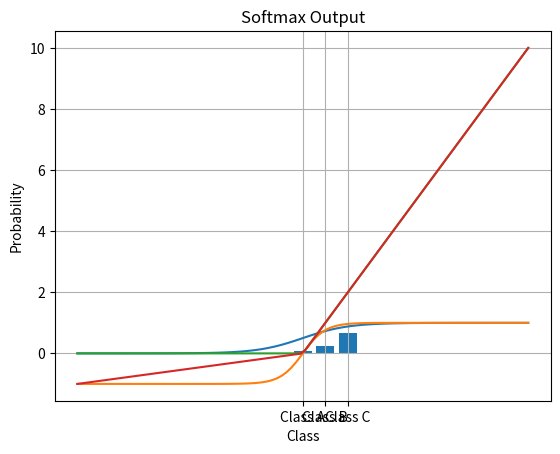

This chart was generated by the following Python code:
# -*- coding: utf-8 -*-
"""Activation_functions.ipynb

Automatically generated by Colab.

Original file is located at
    https://colab.research.google.com/<link-removed>

**ACTIVATION FUCTIONS**

**Sigmoid Fuction**
"""

import math
def sigmoid(x):
  return 1 / (1 + math.exp(-x))

sigmoid(1)

sigmoid(100)  #So for the input greater than 10 the output would be 1 (S shape) (for less than 10 it is 0)

import numpy as np
import matplotlib.pyplot as plt

def plot_sigmoid():
    x = np.linspace(-10, 10, 100)  # Generate 100 equally spaced values from -10 to 10
    y = 1 / (1 + np.exp(-x))  # Compute the sigmoid function values

    plt.plot(x, y)
    plt.xlabel('Input')
    plt.ylabel('Sigmoid Output')
    plt.title('Sigmoid Activation Function')
    plt.grid(True)
    plt.show()
plot_sigmoid()

"""**Tanh Function**"""

def tanh(x): #Range of -1 to 1
  return (math.exp(x) - math.exp(-x)) / (math.exp(x) + math.exp(-x))

tanh(-10)

tanh(-100)

tanh(100)

import numpy as np
import matplotlib.pyplot as plt

def plot_tanh():
    # Generate values for x
    x = np.linspace(-10, 10, 100)

    # Compute tanh values for corresponding x
    tanh = np.tanh(x)

    # Plot the tanh function
    plt.plot(x, tanh)
    plt.title("Hyperbolic Tangent (tanh) Activation Function")
    plt.xlabel("x")
    plt.ylabel("tanh(x)")
    plt.grid(True)
    plt.show()
plot_tanh()

"""**ReLu Function**"""

def relu(x):
    return max(0,x)

relu(-22)

import numpy as np
import matplotlib.pyplot as plt

def plot_relu():
    # Generate values for x
    x = np.linspace(-10, 10, 100)

    # Compute ReLU values for corresponding x
    relu = np.maximum(0, x)

    # Plot the ReLU function
    plt.plot(x, relu)
    plt.title("ReLU Activation Function")
    plt.xlabel("x")
    plt.ylabel("ReLU(x)")
    plt.grid(True)
    plt.show()
plot_relu()

"""**Leaky ReLu**"""

def leaky_relu(x, alpha=0.1):
    return max(x, alpha * x)

leaky_relu(-125)

def plot_leaky_relu():
    # Generate values for x
    x = np.linspace(-10, 10, 100)

    # Define the leaky ReLU function
    def leaky_relu(x, alpha=0.1):
        return np.where(x >= 0, x, alpha * x)

    # Compute leaky ReLU values for corresponding x
    leaky_relu_values = leaky_relu(x)

    # Plot the leaky ReLU function
    plt.plot(x, leaky_relu_values)
    plt.title("Leaky ReLU Activation Function")
    plt.xlabel("x")
    plt.ylabel("Leaky ReLU(x)")
    plt.grid(True)
    plt.show()
plot_leaky_relu()

"""**Soft Max**"""

def softmax(x):  #It takes an input array and returns a probability array, on of the array summation results to 1
    # Subtracting the maximum value for numerical stability
    e_x = np.exp(x - np.max(x))
    return e_x / np.sum(e_x, axis=0)

softmax([4,5,6])

sum(softmax([4,5,6]))

def plot_softmax(probabilities, class_labels):
    plt.bar(class_labels, probabilities)
    plt.xlabel("Class")
    plt.ylabel("Probability")
    plt.title("Softmax Output")
    plt.show()

# Example usage:
class_labels = ["Class A", "Class B", "Class C"]
probabilities = softmax([4, 5, 6])
plot_softmax(probabilities, class_labels)